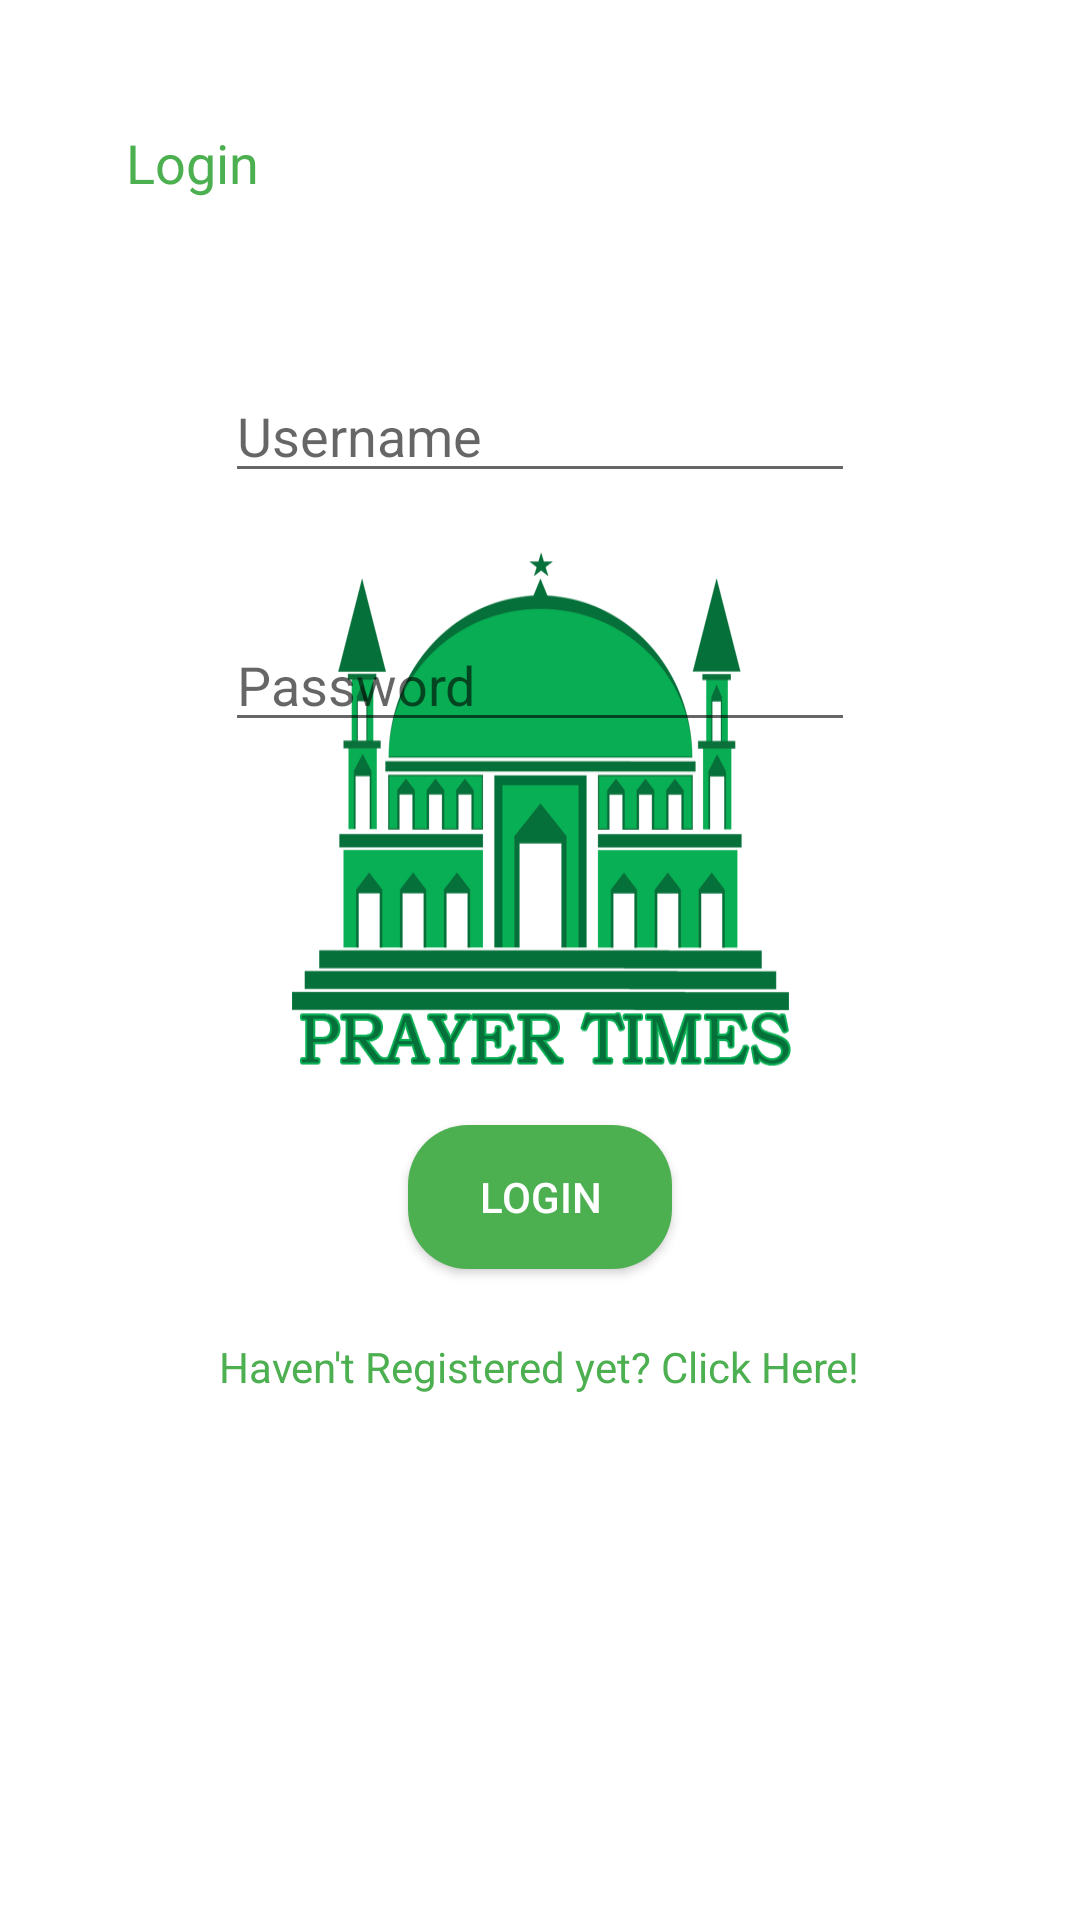

Here is an Android app screen rendered from its layout file. Give the layout XML and the strings, colors and styles it references.
<!-- AndroidManifest.xml: application theme SplashTheme -->
<!-- res/layout/activity_login.xml -->
<?xml version="1.0" encoding="utf-8"?>
<RelativeLayout xmlns:android="http://schemas.android.com/apk/res/android"
    xmlns:app="http://schemas.android.com/apk/res-auto"
    xmlns:tools="http://schemas.android.com/tools"
    android:layout_width="match_parent"
    android:layout_height="match_parent"
    tools:context=".Login">


    <TextView
        android:id="@+id/textView3"
        android:layout_width="wrap_content"
        android:layout_height="wrap_content"
        android:layout_alignParentStart="true"
        android:layout_alignParentTop="true"
        android:layout_marginStart="42dp"
        android:layout_marginTop="42dp"
        android:text="Login"
        android:textSize="18sp"
        android:textColor="@color/green"/>

    <EditText
        android:id="@+id/username"
        android:layout_width="wrap_content"
        android:layout_height="wrap_content"
        android:layout_alignParentTop="true"
        android:layout_centerHorizontal="true"
        android:layout_marginTop="123dp"
        android:ems="10"
        android:hint="Username"
        android:inputType="textPersonName" />

    <EditText
        android:id="@+id/pass"
        android:layout_width="wrap_content"
        android:layout_height="wrap_content"
        android:layout_alignParentTop="true"
        android:layout_centerHorizontal="true"
        android:layout_marginTop="206dp"
        android:ems="10"
        android:hint="Password"
        android:inputType="textPassword" />

    <Button
        android:id="@+id/login"
        android:layout_width="wrap_content"
        android:layout_height="wrap_content"
        android:layout_alignParentBottom="true"
        android:layout_centerHorizontal="true"
        android:layout_marginBottom="217dp"
        android:text="Login"
        android:background="@drawable/roundedbutton"
        android:textColor="@color/white"/>

    <TextView
        android:id="@+id/reg"
        android:layout_width="wrap_content"
        android:layout_height="wrap_content"
        android:layout_alignParentBottom="true"
        android:layout_centerHorizontal="true"
        android:layout_marginBottom="175dp"
        android:text="Haven't Registered yet? Click Here!"
        android:textColor="@color/green"/>
</RelativeLayout>
<!-- resources referenced by this layout -->
<resources>
  <color name="green">#4CAF50</color>
  <color name="white">#FFFFFF</color>
  <!-- drawable roundedbutton (drawable) -->
  <?xml version="1.0" encoding="utf-8"?>
  <shape xmlns:android="http://schemas.android.com/apk/res/android"
      android:shape="rectangle">
      <solid android:color="@color/green" />
      <corners android:radius="20dp" />
  </shape>
  <style name="SplashTheme" parent="Theme.AppCompat.Light.DarkActionBar">
          
  
          <item name="android:windowBackground">@drawable/launch_screen</item>
          <item name="colorPrimary">@color/colorPrimary</item>
          <item name="colorPrimaryDark">@color/colorPrimaryDark</item>
          <item name="colorAccent">@color/colorAccent</item>
      </style>
  <!-- drawable launch_screen (drawable) -->
  <?xml version="1.0" encoding="utf-8"?>
  <layer-list
      xmlns:android="http://schemas.android.com/apk/res/android" android:opacity="opaque">
  
      
      <item android:drawable="@android:color/white"/>
  
      
      <item>
  
          <bitmap
  
              android:src="@drawable/launch" />
  
      </item>
  
  </layer-list>
  <color name="colorPrimary">#4CAF50</color>
  <color name="colorPrimaryDark">#388E3C</color>
  <color name="colorAccent">#4CAF50</color>
  <!-- drawable launch: png bitmap (drawable, 51642 bytes) -->
</resources>
